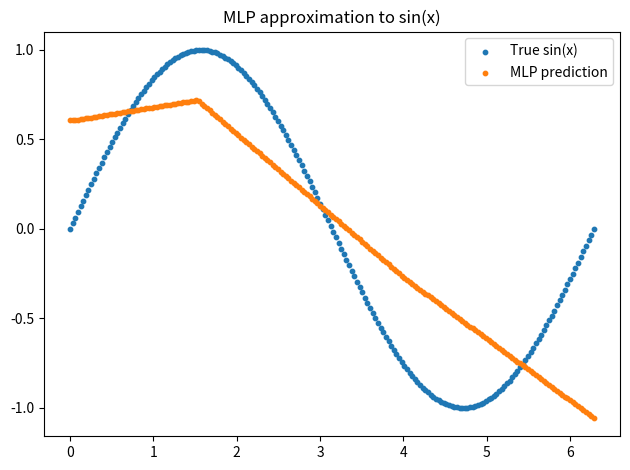
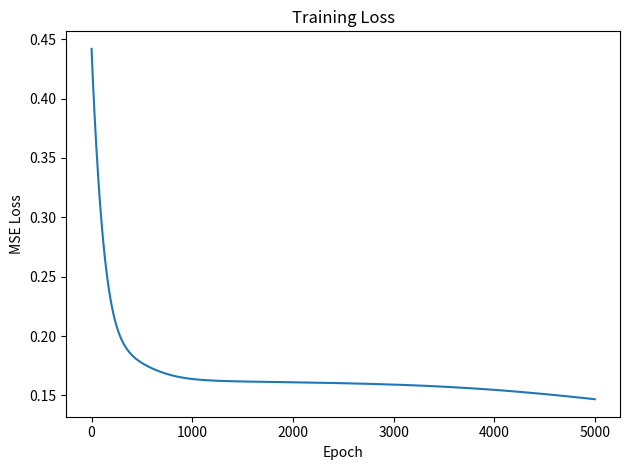

Write the Python code that produced these figures, in order.
import numpy as np
import matplotlib.pyplot as plt

# 1. 生成训练数据：在 [0, 2π] 上采样
np.random.seed(42)
N = 200        # 样本数
X = np.linspace(0, 2 * np.pi, N).reshape(-1, 1)  # (N, 1)
y = np.sin(X)                                      # (N, 1)

# 2. 定义网络结构
input_size = 1
hidden_size = 20   # 你可以改成 50, 100 试试看
output_size = 1
lr = 1e-2
epochs = 5000

# 3. 参数初始化（高斯随机）
W1 = 0.1 * np.random.randn(hidden_size, input_size)  # (H, 1)
b1 = np.zeros((1, hidden_size))                      # (1, H)
W2 = 0.1 * np.random.randn(output_size, hidden_size) # (1, H)
b2 = np.zeros((1, output_size))                      # (1, 1)

def relu(x):
    return np.maximum(0, x)

def relu_grad(x):
    return (x > 0).astype(float)

loss_history = []

# 4. 训练循环
for epoch in range(epochs):
    # ---- 前向传播 ----
    # X: (N, 1)
    z1 = X @ W1.T + b1        # (N, H)
    a1 = relu(z1)             # (N, H)
    y_pred = a1 @ W2.T + b2   # (N, 1)

    # 损失：MSE
    diff = y_pred - y         # (N, 1)
    loss = np.mean(diff ** 2)
    loss_history.append(loss)

    # ---- 反向传播 ----
    # dL/dy_pred
    dL_dy = 2 * diff / N      # (N, 1)

    # 输出层梯度
    # y_pred = a1 @ W2.T + b2
    # dL/dW2 = dL/dy_pred^T @ a1
    dW2 = dL_dy.T @ a1        # (1, H)
    db2 = np.sum(dL_dy, axis=0, keepdims=True)  # (1, 1)

    # 传回到隐藏层
    # a1: (N, H), W2: (1, H)
    da1 = dL_dy @ W2          # (N, H)
    dz1 = da1 * relu_grad(z1) # (N, H)

    # 隐藏层权重梯度
    # z1 = X @ W1.T + b1
    dW1 = dz1.T @ X           # (H, 1)
    db1 = np.sum(dz1, axis=0, keepdims=True)  # (1, H)

    # ---- 参数更新（梯度下降） ----
    W2 -= lr * dW2
    b2 -= lr * db2
    W1 -= lr * dW1
    b1 -= lr * db1

    if (epoch + 1) % 500 == 0:
        print(f"Epoch {epoch+1}, Loss = {loss:.6f}")

# 5. 可视化结果
with np.errstate(invalid='ignore'):
    plt.figure()
    plt.scatter(X, y, s=10, label='True sin(x)')
    plt.scatter(X, y_pred, s=10, label='MLP prediction')
    plt.legend()
    plt.title("MLP approximation to sin(x)")
    plt.tight_layout()
    plt.savefig("relu_mlp_sinx.png", dpi=300)
    plt.close()


# 可以顺便画一下损失下降曲线
plt.figure()
plt.plot(loss_history)
plt.xlabel("Epoch")
plt.ylabel("MSE Loss")
plt.title("Training Loss")
plt.tight_layout()
plt.savefig("relu_mlp_sinx_loss.png", dpi=300)
plt.close()
